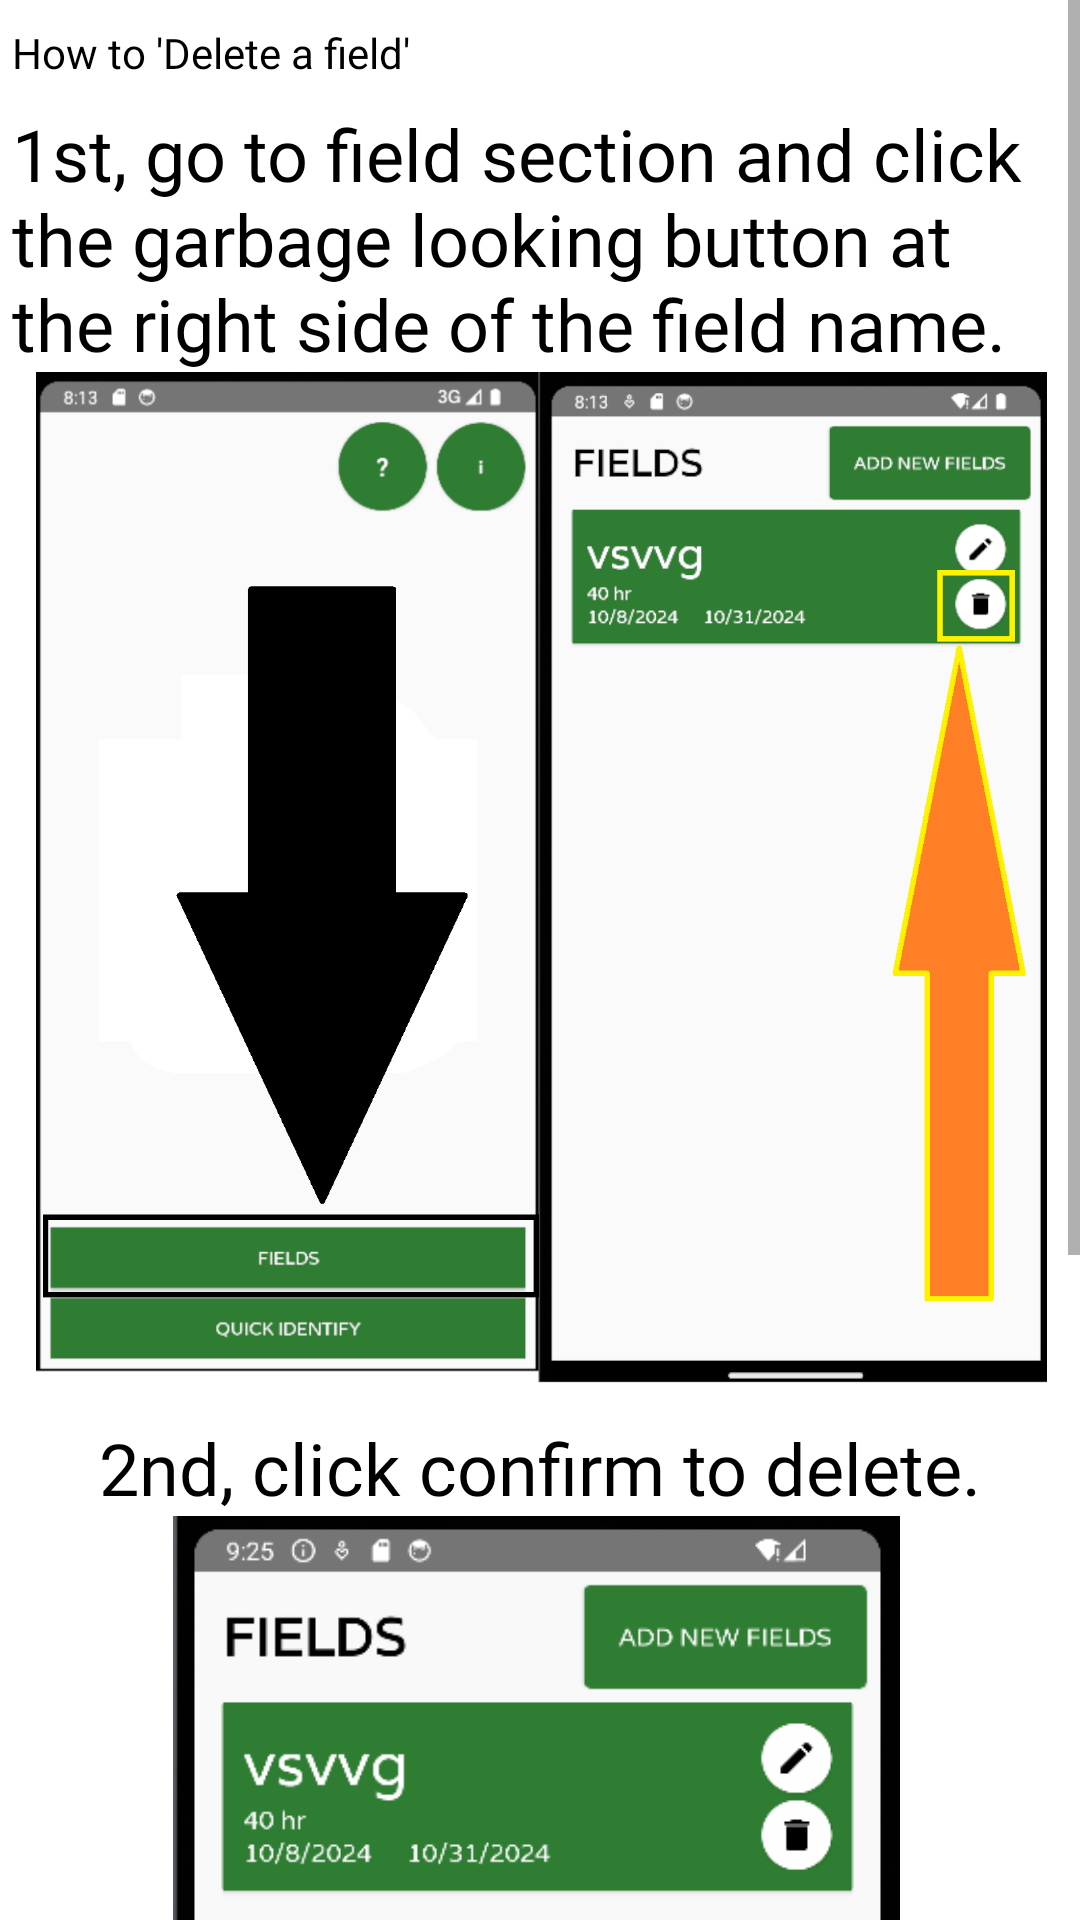

The Android layout XML behind this screen, and the referenced resources:
<!-- AndroidManifest.xml: application theme Theme.RiceNDetectWithXML -->
<!-- res/layout/delete_field_help_layout.xml -->
<?xml version="1.0" encoding="utf-8"?>
<ScrollView xmlns:android="http://schemas.android.com/apk/res/android"
    xmlns:app="http://schemas.android.com/apk/res-auto"
    xmlns:tools="http://schemas.android.com/tools"
    android:layout_width="match_parent"
    android:background="@color/white"
    android:elevation="8dp"
    android:layout_marginHorizontal="8dp"
    android:layout_height="500dp">

    <androidx.constraintlayout.widget.ConstraintLayout
        android:layout_width="match_parent"
        android:layout_height="wrap_content"
        android:layout_marginHorizontal="4dp"
        >
        <TextView
            android:id="@+id/textView"
            android:layout_width="wrap_content"
            android:layout_height="wrap_content"
            android:fontFamily="@font/varelaregular"
            android:text="How to 'Delete a field'"
            android:textColor="@color/black"
            android:layout_marginTop="8dp"
            android:textSize="@dimen/_25sdp"
            app:layout_constraintStart_toStartOf="parent"
            app:layout_constraintTop_toTopOf="parent" />

        <TextView
            android:id="@+id/textView2"
            android:layout_width="wrap_content"
            android:layout_height="wrap_content"
            android:layout_marginTop="8dp"
            android:fontFamily="@font/varelaregular"
            android:text="1st, go to field section and click the garbage looking button at the right side of the field name."
            android:textColor="@color/black"
            android:textSize="24sp"
            app:layout_constraintStart_toStartOf="parent"
            app:layout_constraintTop_toBottomOf="@+id/textView" />


        <ImageView
            android:id="@+id/imageView"
            android:layout_width="356dp"
            android:layout_height="337dp"
            android:src="@drawable/how_delete_field_1"
            app:layout_constraintEnd_toEndOf="parent"
            app:layout_constraintStart_toStartOf="parent"
            app:layout_constraintTop_toBottomOf="@+id/textView2" />

        <ImageView
            android:id="@+id/imageView2"
            android:layout_width="267dp"
            android:layout_height="474dp"
            android:src="@drawable/how_delete_field_2"
            app:layout_constraintEnd_toEndOf="parent"
            app:layout_constraintHorizontal_bias="0.487"
            app:layout_constraintStart_toStartOf="parent"
            app:layout_constraintTop_toBottomOf="@+id/textView3" />

        <TextView
            android:id="@+id/textView3"
            android:layout_width="wrap_content"
            android:layout_height="wrap_content"
            android:layout_marginTop="12dp"
            android:fontFamily="@font/varelaregular"
            android:text="2nd, click confirm to delete."
            android:textColor="@color/black"
            android:textSize="24sp"
            app:layout_constraintEnd_toEndOf="parent"
            app:layout_constraintStart_toStartOf="parent"
            app:layout_constraintTop_toBottomOf="@+id/imageView" />

    </androidx.constraintlayout.widget.ConstraintLayout>




</ScrollView>
<!-- resources referenced by this layout -->
<resources>
  <!-- drawable how_delete_field_1: png bitmap (drawable, 150386 bytes) -->
  <!-- drawable how_delete_field_2: png bitmap (drawable, 44573 bytes) -->
  <style name="Theme.RiceNDetectWithXML" parent="Base.Theme.RiceNDetectWithXML" />
  <style name="Base.Theme.RiceNDetectWithXML" parent="Theme.AppCompat.Light.NoActionBar">
          
          
      </style>
  <!-- not gathered from this repository: default colours our renderer supplied (Android Studio template values) -->
  <color name="black">#FF000000</color>
  <color name="white">#FFFFFFFF</color>
</resources>
